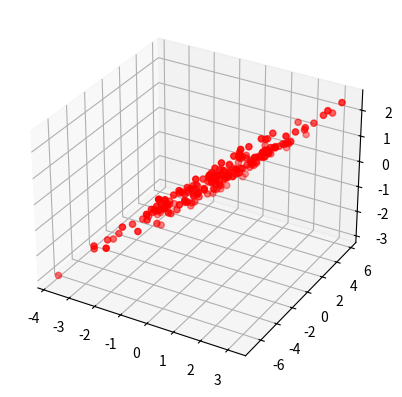

Here is the Python script that generated this plot:
import numpy as np
import matplotlib.pyplot as plt
from scipy.spatial.transform import Rotation

class DemoData:

    def __init__(self, kind: str, n_obs: int, mean: np.array, covariance: float, alpha=15., beta=15., gamma=15.):
        self.kind = kind
        self.n_obs = n_obs
        self.mean = mean
        self.covariance = covariance

        # rotate by beta degrees about a random rotation vector
        self.rotation_vector = np.random.randint(low=0, high=3, size=3)
        self.axis = self.rotation_vector/np.linalg.norm(self.rotation_vector)

        self.rotation = Rotation.from_rotvec(beta*self.axis)

        assert self.kind in ['hinge', 'helix', 'mixture']

        if self.kind == 'hinge':
            # create a 2D Gaussian
            self.obs = np.random.multivariate_normal(self.mean, self.covariance, self.n_obs)

            # create a bend in the dataset
            self.obs = [np.append(arr=row, values=np.abs(row[0])) for row in self.obs]

            # extract the individual coordinates
            self.x = [item[0] for item in self.obs]
            self.y = [item[1] for item in self.obs]
            self.z = [item[2] for item in self.obs]

            # need this for applying a rotation
            self.coords = np.array([np.array([i, j, k]) for i, j, k in zip(self.x, self.y, self.z)])

        if self.kind == 'helix':
            # TODO: make these customizable
            radius = 5
            slope = 1

            var = np.random.rand()

            # the points along the helix are distributed uniformly along the helix, 
            # but Gaussian in the cross-section (only x and y need to be Gaussian distributed)
            self.t = np.linspace(-3*np.pi, 3*np.pi, self.n_obs)
            self.x = radius*np.cos(self.t) + np.random.normal(0, scale=var, size=self.n_obs)
            self.y = radius*np.sin(self.t) + np.random.normal(0, scale=var, size=self.n_obs)
            self.z = slope*self.t + np.random.rand(self.n_obs)

            # need this for applying a rotation
            self.coords = np.array([np.array([i, j, k]) for i, j, k in zip(self.x, self.y, self.z)])

        if self.kind == 'mixture':
            # create two 2D Gaussian
            self.obs1 = np.random.multivariate_normal(self.mean, self.covariance, self.n_obs)
            self.obs2 = np.random.multivariate_normal(self.mean, self.covariance, self.n_obs)

            self.obs2 *= -1

            z1 = 2*np.random.rand()
            z2 = -z1

            self.obs = [np.append(arr=row, values=z1) for row in self.obs1]
            self.obs += [np.append(arr=row, values=z2) for row in self.obs2]

            # extract the individual coordinates
            self.x = [item[0] for item in self.obs]
            self.y = [item[1] for item in self.obs]
            self.z = [item[2] for item in self.obs]

            # need this for applying a rotation
            self.coords = np.array([np.array([i, j, k]) for i, j, k in zip(self.x, self.y, self.z)])

    def rotate(self):
        """ Wrapper for the Rotation.from_euler function 

            args:
            -----
            :alpha: float
                rotation about the x axis

            :beta: float
                rotation about the y axis

            :gamma: float
                rotation about the z axis
        """
        # apply the rotation
        self.coords = np.array([self.rotation.apply(v) for v in self.coords])

        # extract the individual axis coordinates
        self.x = self.coords[:, 0]
        self.y = self.coords[:, 1]
        self.z = self.coords[:, 2]

    def plot(self):
        """ Plot the dataset """
        self.ax = plt.axes(projection='3d')

        self.ax.scatter3D(self.x, self.y, self.z, color='red')
        plt.show()

if __name__ == '__main__':
    cov = np.diag(np.random.randn(2)**2)

    helix = DemoData(kind='helix', n_obs=101, mean=None, covariance=1.1)
    hinge = DemoData(kind='hinge', n_obs=101, mean=[0, 0], covariance=cov)
    planes = DemoData(kind='mixture', n_obs=101, mean=[1, 0], covariance=cov)

    # helix.rotate()
    # hinge.rotate()
    planes.rotate()

    # helix.plot()
    # hinge.plot()
    planes.plot()